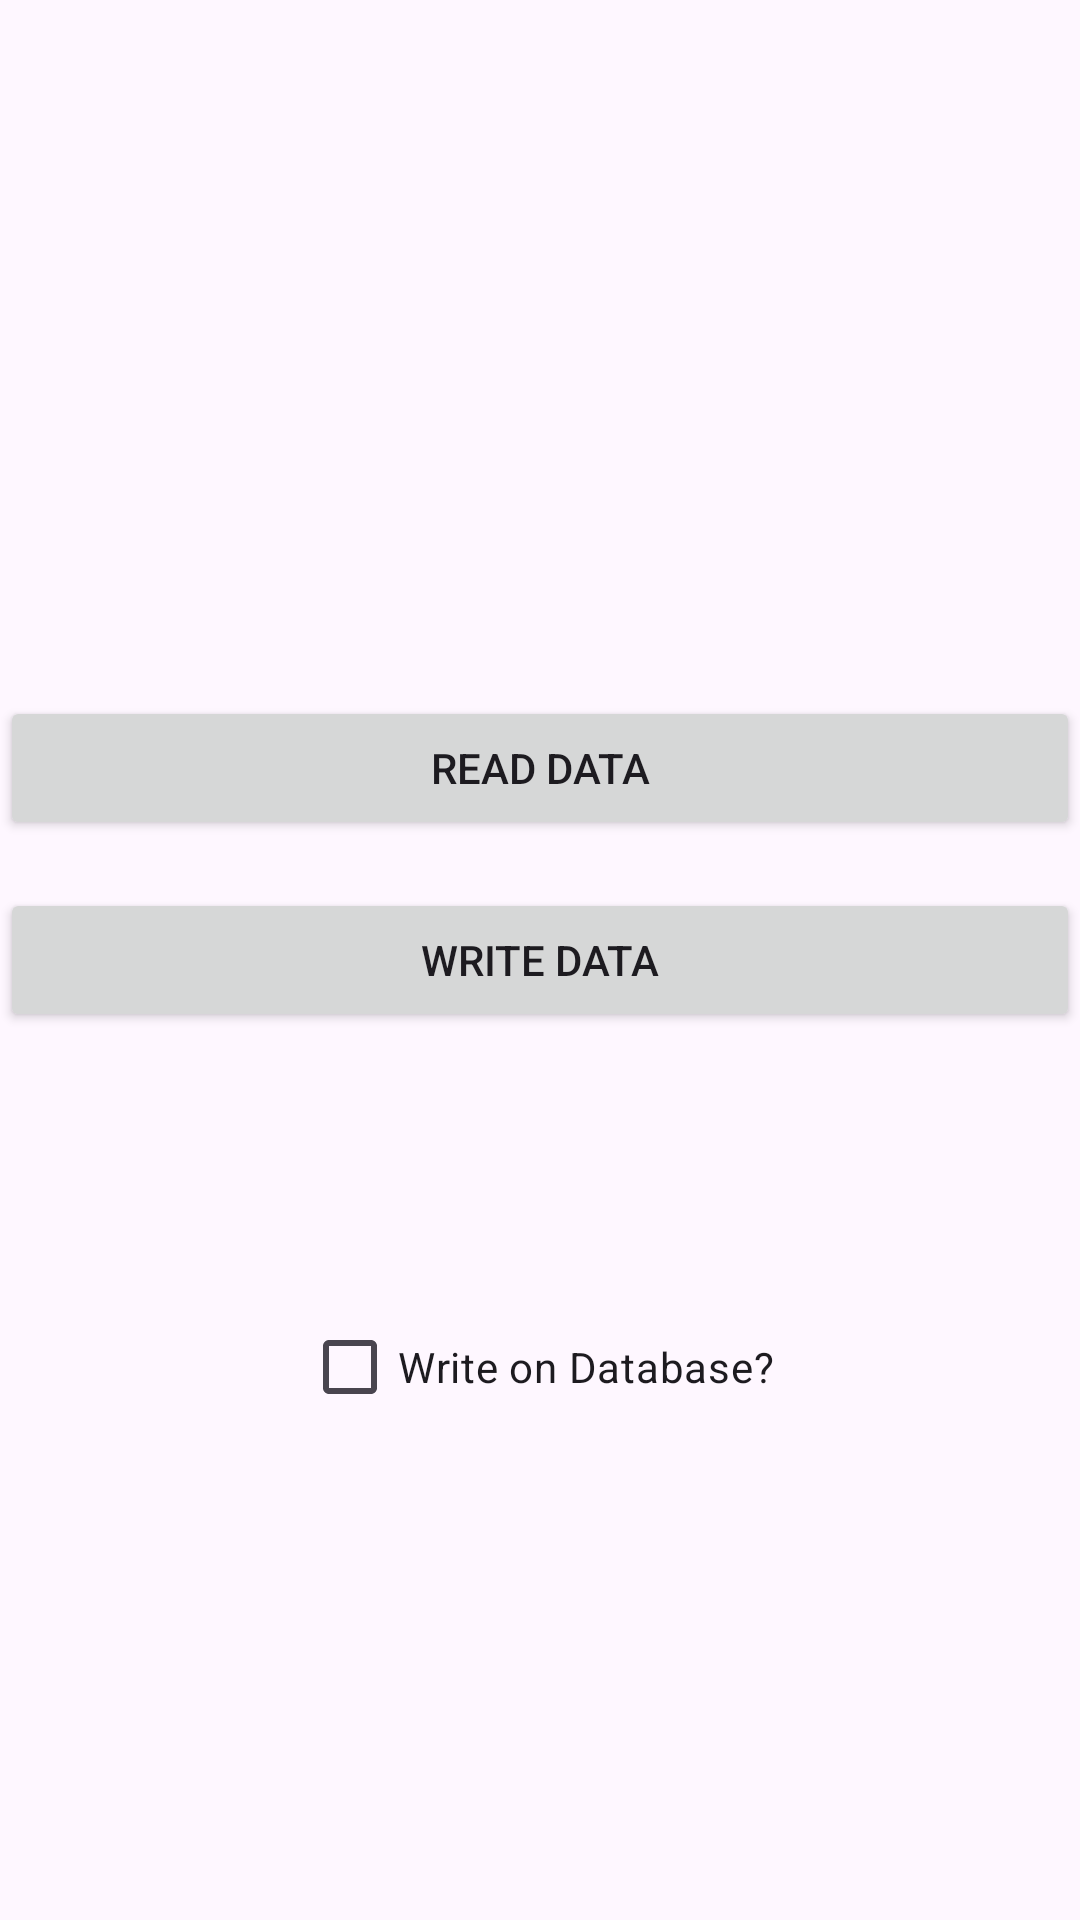

This screen was rendered from an Android layout file. Write that file and the resources it references.
<!-- AndroidManifest.xml: application theme Theme.MyLab4Application -->
<!-- res/layout/activity_main.xml -->
<?xml version="1.0" encoding="utf-8"?>
<androidx.constraintlayout.widget.ConstraintLayout xmlns:android="http://schemas.android.com/apk/res/android"
    xmlns:app="http://schemas.android.com/apk/res-auto"
    xmlns:tools="http://schemas.android.com/tools"
    android:layout_width="match_parent"
    android:layout_height="match_parent"
    tools:context=".MainActivity">

    <Button
        android:id="@+id/read_data_button"
        android:layout_width="0dp"
        android:layout_height="wrap_content"
        android:text="Read Data"
        app:layout_constraintBottom_toBottomOf="parent"
        app:layout_constraintEnd_toEndOf="parent"
        app:layout_constraintHorizontal_bias="0.0"
        app:layout_constraintStart_toStartOf="parent"
        app:layout_constraintTop_toTopOf="parent"
        app:layout_constraintVertical_bias="0.392" />

    <Button
        android:id="@+id/Write_data_button"
        android:layout_width="0dp"
        android:layout_height="wrap_content"
        android:text="Write Data"
        app:layout_constraintBottom_toBottomOf="parent"
        app:layout_constraintEnd_toEndOf="parent"
        app:layout_constraintStart_toStartOf="parent"
        app:layout_constraintTop_toTopOf="parent" />

    <CheckBox
        android:id="@+id/checkBox"
        android:layout_width="wrap_content"
        android:onClick="accessDatabase"
        android:layout_height="wrap_content"
        android:text="Write on Database?"
        app:layout_constraintBottom_toBottomOf="parent"
        app:layout_constraintEnd_toEndOf="parent"
        app:layout_constraintHorizontal_bias="0.498"
        app:layout_constraintStart_toStartOf="parent"
        app:layout_constraintTop_toTopOf="parent"
        app:layout_constraintVertical_bias="0.729" />

</androidx.constraintlayout.widget.ConstraintLayout>
<!-- resources referenced by this layout -->
<resources>
  <style name="Theme.MyLab4Application" parent="Base.Theme.MyLab4Application" />
  <style name="Base.Theme.MyLab4Application" parent="Theme.Material3.DayNight.NoActionBar">
          
          
      </style>
</resources>
